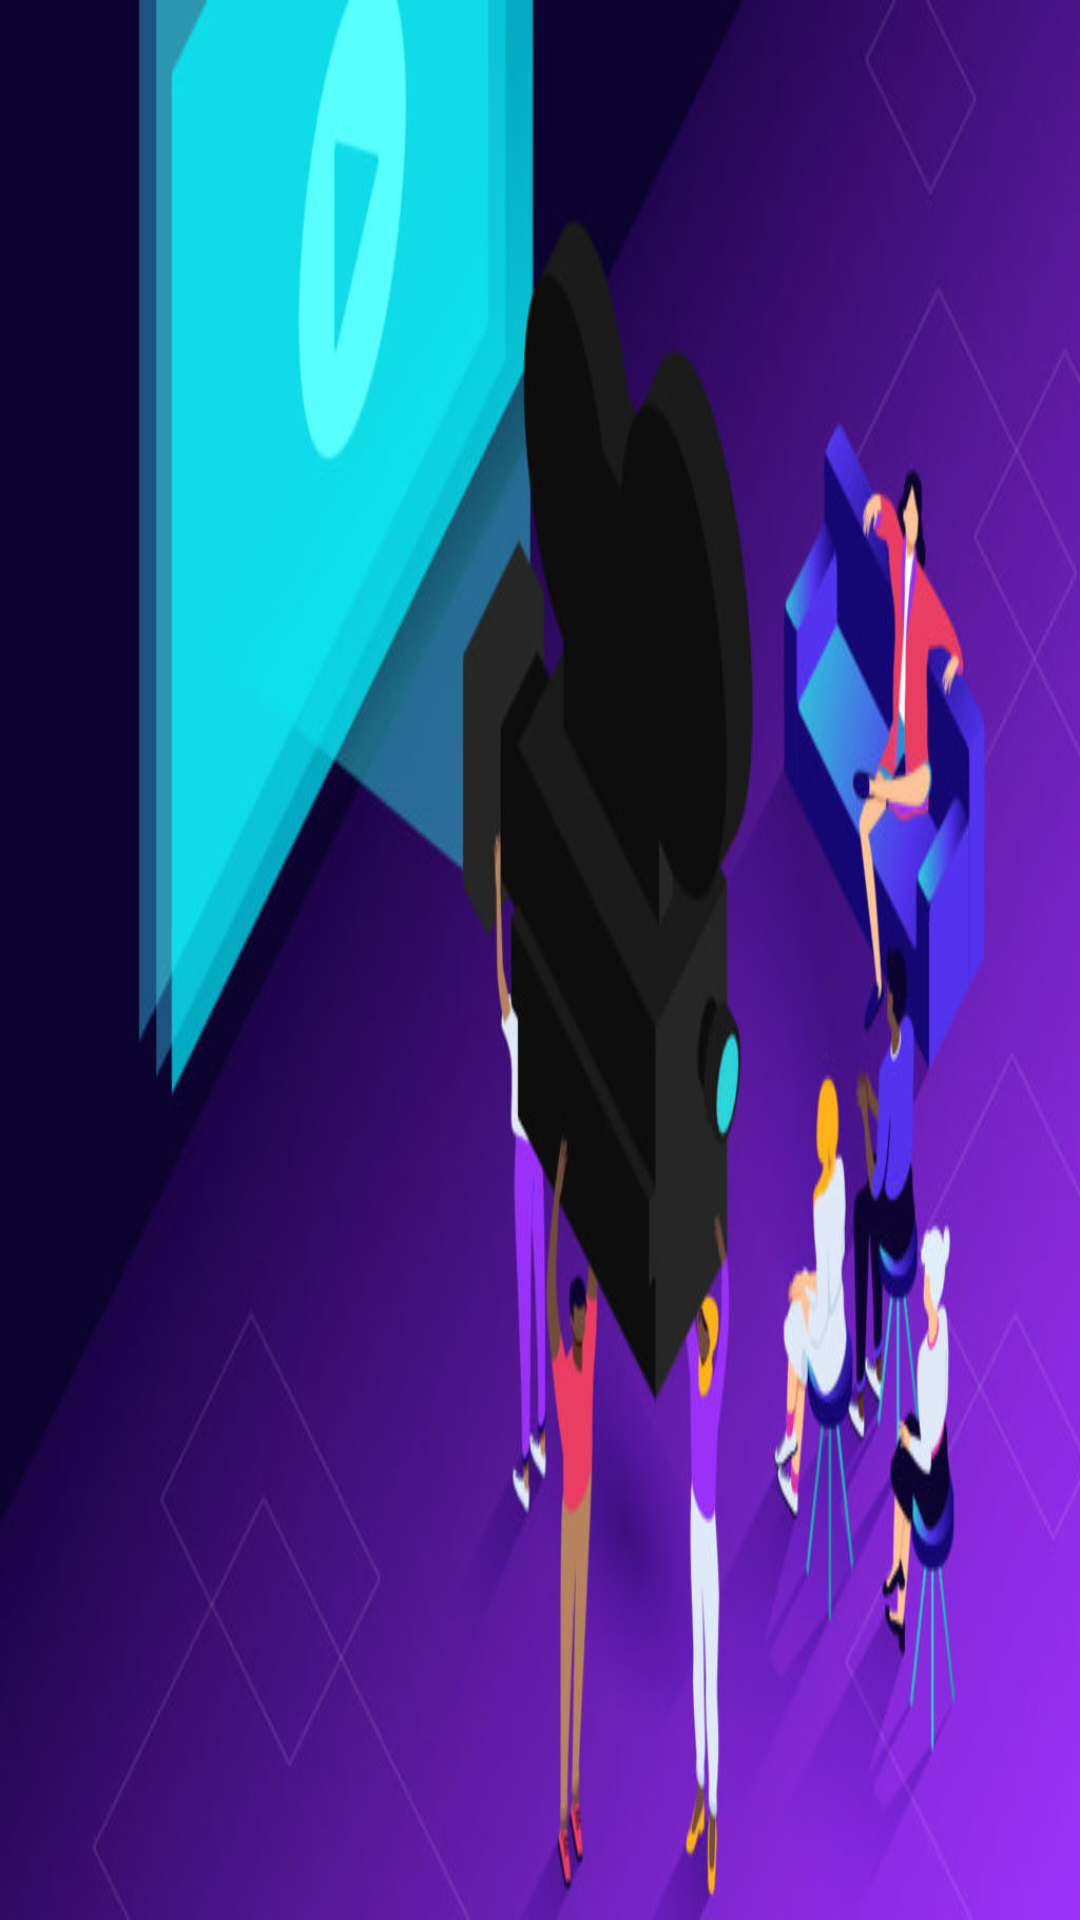

Here is an Android app screen rendered from its layout file. Give the layout XML and the strings, colors and styles it references.
<!-- AndroidManifest.xml: application theme Theme.Videomegoszto -->
<!-- res/layout/items_list.xml -->
<?xml version="1.0" encoding="utf-8"?>
<LinearLayout xmlns:android="http://schemas.android.com/apk/res/android"
    xmlns:tools="http://schemas.android.com/tools"
    android:layout_width="match_parent"
    android:layout_height="wrap_content"
    android:orientation="vertical"
    android:background="@drawable/videomegoszto"
    android:padding="16dp">

    <TextView
        android:id="@+id/videoTitle"
        android:layout_width="match_parent"
        android:layout_height="wrap_content"
        android:textSize="18sp"
        android:textStyle="bold"
        android:textColor="@android:color/black"
        tools:text="Videó címe" />
</LinearLayout>
<!-- resources referenced by this layout -->
<resources>
  <!-- drawable videomegoszto: jpg bitmap (drawable, 60402 bytes) -->
  <style name="Theme.Videomegoszto" parent="Base.Theme.Videomegoszto" />
  <style name="Base.Theme.Videomegoszto" parent="Theme.Material3.DayNight.NoActionBar">
          
          
      </style>
</resources>
